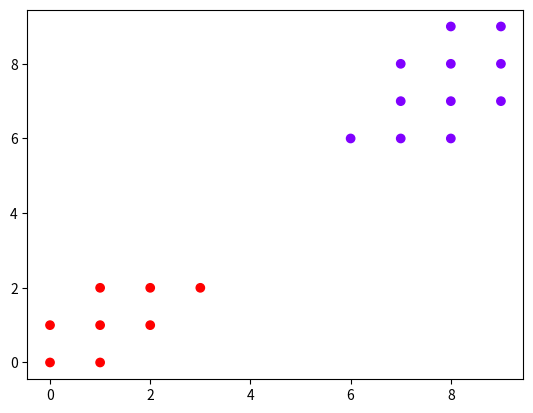

Recreate this plot in Python.
import numpy as np
import random
import matplotlib.pyplot as plt

class KMeans:
    def __init__(self, k=5):
        self.k = k
        self.Labels = []
        self.mu = []

    def fit_predict(self,X):
        m = X.shape[0]
        self.Labels = np.zeros([m,])

        # Initialization
        idSelected = random.sample(range(0,m),self.k)
        self.mu = X[idSelected,:]

        # Iteration
        while True:
            oldLabels = self.Labels

            Distances = np.zeros([m,self.k])
            for i in range(self.k):
                Dist = np.sum((X-np.tile(self.mu[i,:],(m,1)))*(X-np.tile(self.mu[i,:],(m,1))), axis=1)
                Distances[:,i] = np.reshape(Dist,(m,))

            self.Labels = np.argmin(Distances,axis=1)
            if(self.Labels == oldLabels).all():
                return(self.mu, self.Labels)
            else:
                for i in range(self.k):
                    kid = np.where(self.Labels == i)
                    self.mu[i,:] = np.sum(X[kid,:],axis=1) / np.shape(kid)[1]

if __name__ == '__main__':
    X = np.array( [[0,0],[1,0],[0,1],[1,1],[2,1],[1,2],[2,2],[3,2],[6,6],[7,6],
                   [8,6],[7,7],[8,7],[9,7],[7,8],[8,8],[9,8],[8,9],[9,9] ] )

    cluster = KMeans(k=2)
    mu,labels = cluster.fit_predict(X)

    print("\nCluster Labels:\n", labels)
    print("\nCluser Means:\n",mu)

    plt.scatter(X[:,0],X[:,1],c=labels,cmap='rainbow')
    plt.show()    
